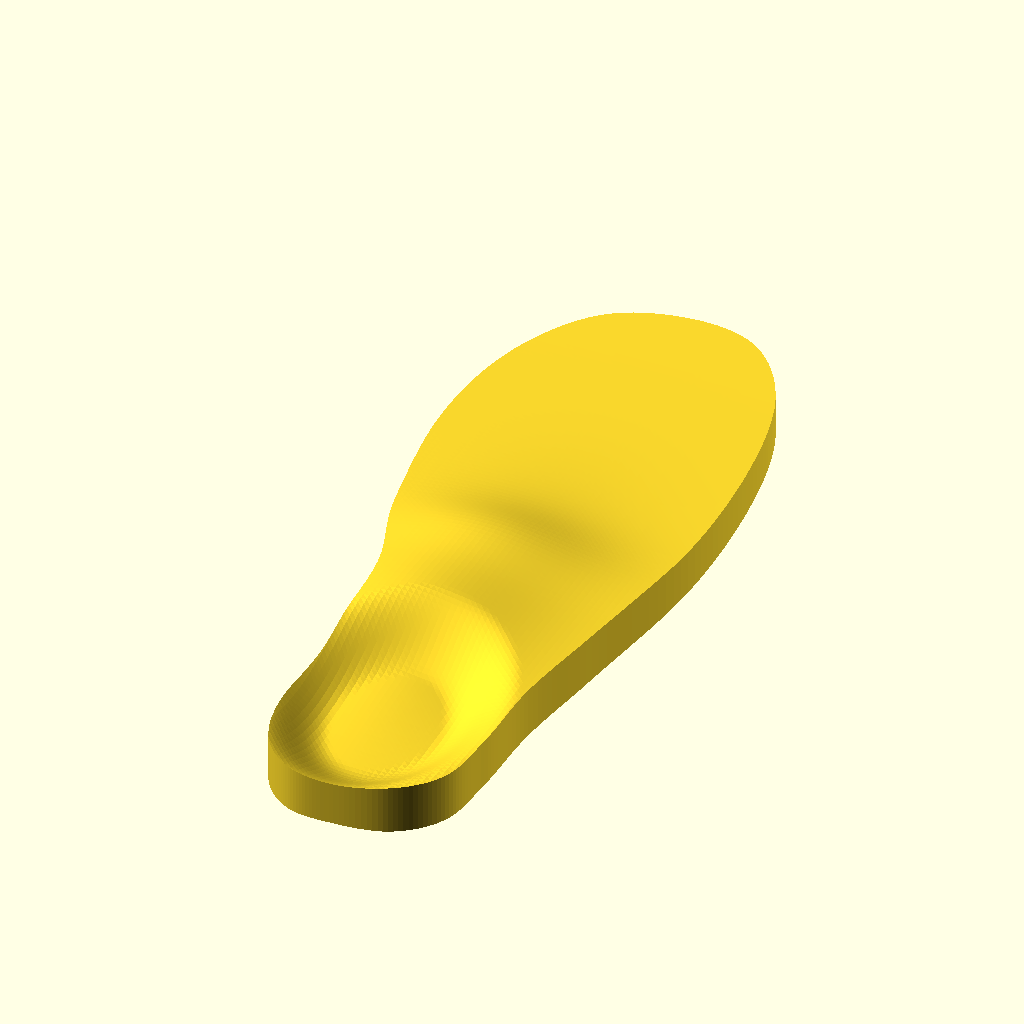
Cell 1 — every parameter at its default value.
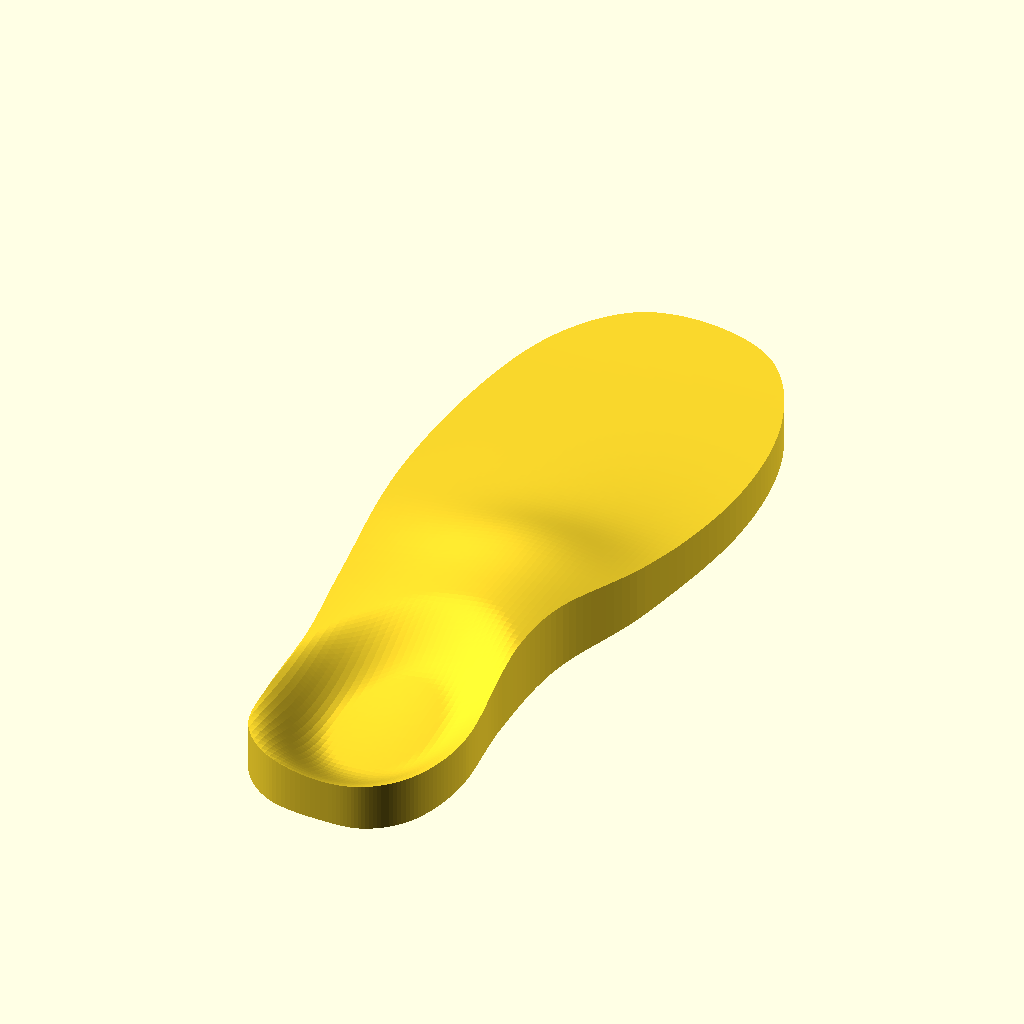
Cell 2: the same model with foot = "left".
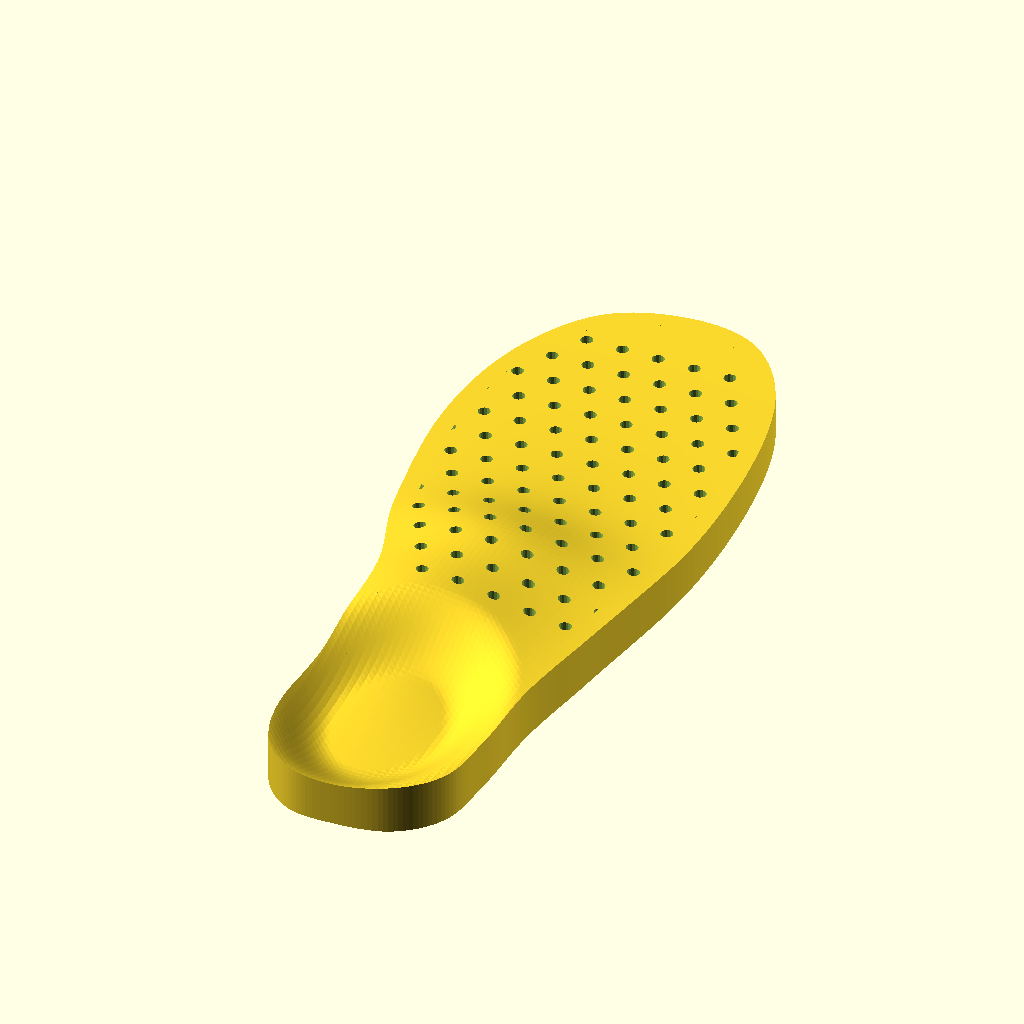
Cell 3: vent_holes = true (everything else at default).
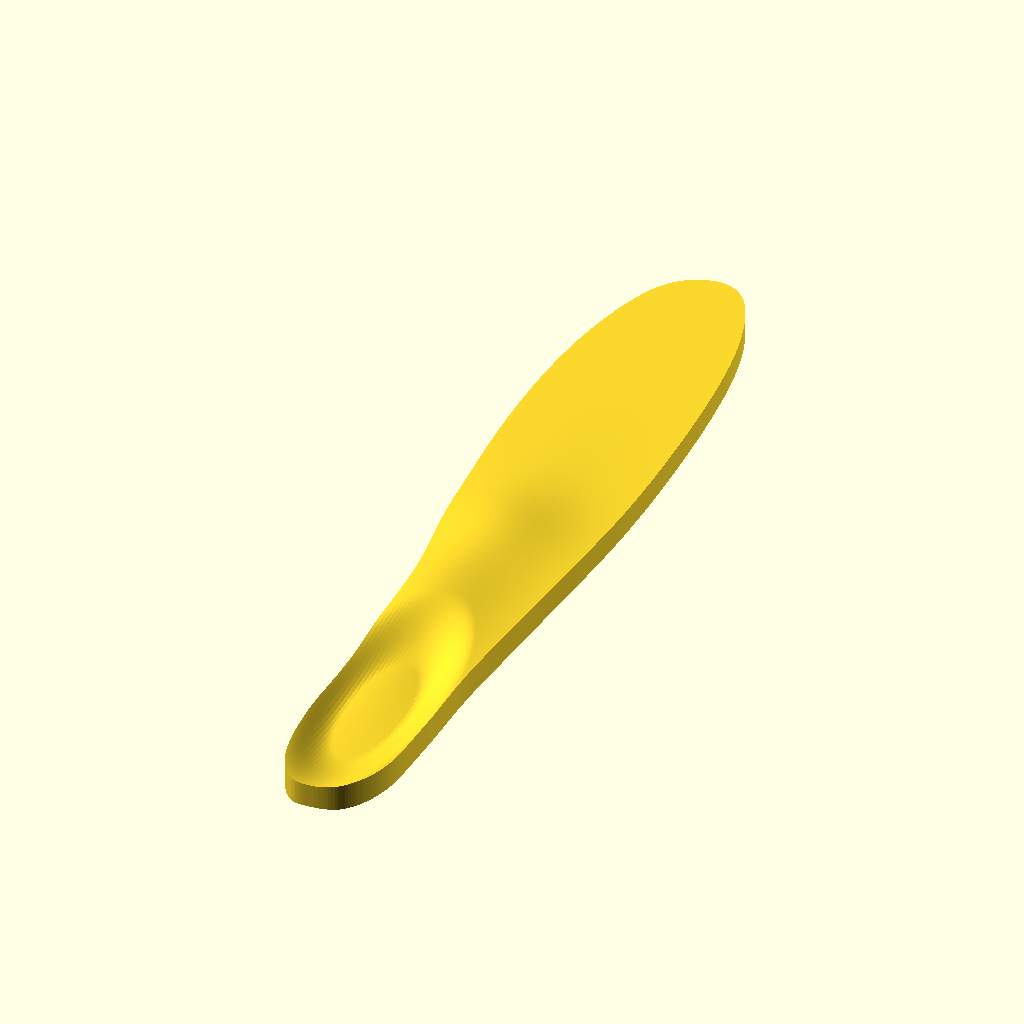
Cell 4: the same model with insole_length = 540.
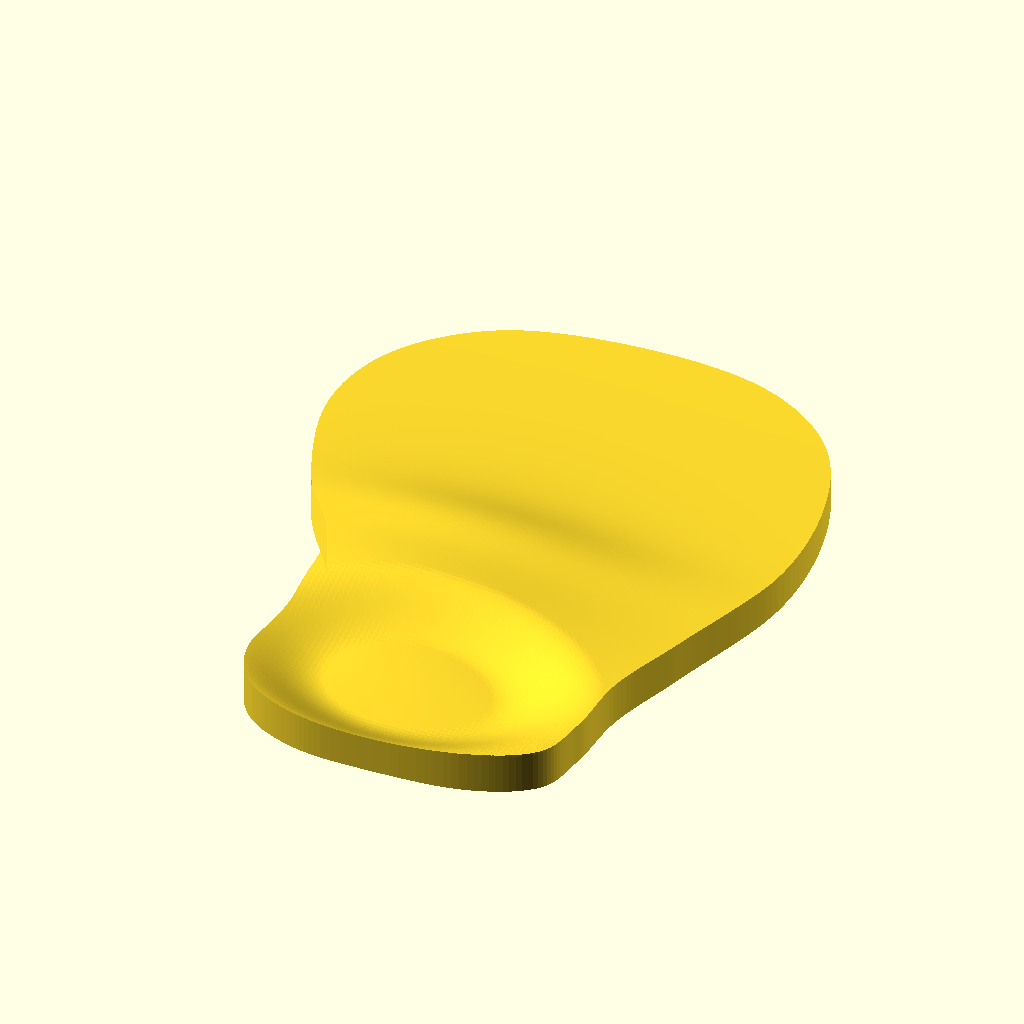
Cell 5: the same model with forefoot_width = 200.
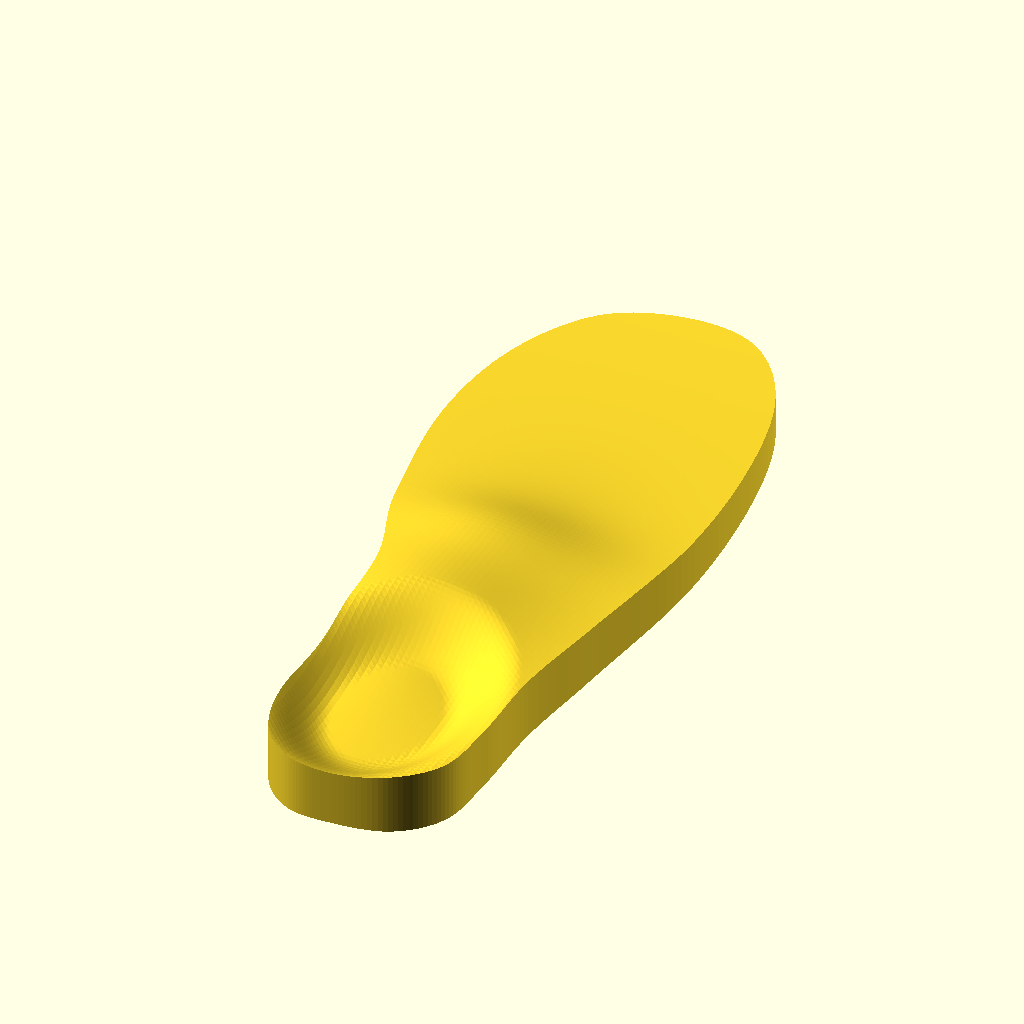
Cell 6: the same model with base_heel = 8.
The same orthographic view direction (rotation 55°, 0°, 25°; colour scheme Cornfield) for every cell, with the view re-fitted per cell, so scale and position can differ between cells.
OpenSCAD source file AutoHotkey/insole/insole.scad:
// =====================================================================
// Parametric shoe insole  (OpenSCAD 2021.01 or newer)
//
// Axes: +Y = toward toes (heel at y=0), X = across the foot, Z = up.
// Everything is driven by the parameters below. Open in OpenSCAD,
// press F5 to preview, F6 to render, then File > Export > STL.
// Use the Customizer panel (Window > Customizer) to tweak live.
// =====================================================================

/* [Size] */
// Insole length, heel to longest toe (mm). Rough guide: EU size x 6.67 - 5
insole_length = 270;
// Width across the ball of the foot (mm)
forefoot_width = 100;

/* [Side] */
// Which foot
foot = "right"; // [right, left]

/* [Thickness] */
// Base thickness at the heel (mm)
base_heel = 4;
// Base thickness at the toes (mm)
base_toe = 2;

/* [Heel cup] */
heel_cup_height = 12;   // wall height at the back/sides of heel (mm)
heel_cup_length = 0.30; // fraction of length the cup extends along
heel_cup_depth_ratio = 0.55; // 0 = shallow dish, 1 = steep walls

/* [Arch support] */
arch_height = 9;       // peak height of medial arch above base (mm)
arch_pos = 0.34;       // fraction of length from heel
arch_length = 0.30;    // fraction of length (size of the bump)
arch_width = 0.55;     // fraction of forefoot width

/* [Metatarsal pad] */
met_pad_height = 3;    // 0 to disable
met_pad_pos = 0.50;    // fraction of length from heel

/* [Ventilation holes] */
vent_holes = false;
vent_diameter = 4;
vent_spacing = 12;

/* [Quality] */
grid_step = 2;         // heightfield resolution (mm); smaller = smoother
curve_steps = 12;      // outline smoothness per control point

// ---------------------------------------------------------------------
// Outline: closed Catmull-Rom spline through normalized control points.
// x is a fraction of forefoot_width (0 = centerline, - = medial/big-toe
// side for a right foot); y is a fraction of insole_length.
// ---------------------------------------------------------------------
ctrl = [
    [ 0.00, 0.000], [ 0.20, 0.012], [ 0.33, 0.060], [ 0.36, 0.140],
    [ 0.37, 0.250], [ 0.42, 0.380], [ 0.49, 0.580], [ 0.47, 0.760],
    [ 0.38, 0.900], [ 0.20, 0.985], [-0.05, 1.000], [-0.30, 0.960],
    [-0.46, 0.850], [-0.50, 0.700], [-0.42, 0.520], [-0.30, 0.380],
    [-0.28, 0.250], [-0.30, 0.130], [-0.25, 0.050], [-0.14, 0.008]
];

function scaled(p) = [p[0] * forefoot_width, p[1] * insole_length];

function cr(p0, p1, p2, p3, t) =
    0.5 * ((2 * p1) + (-p0 + p2) * t
         + (2 * p0 - 5 * p1 + 4 * p2 - p3) * t * t
         + (-p0 + 3 * p1 - 3 * p2 + p3) * t * t * t);

function outline() =
    let (n = len(ctrl))
    [ for (i = [0 : n - 1]) for (s = [0 : curve_steps - 1])
        cr(scaled(ctrl[(i + n - 1) % n]), scaled(ctrl[i]),
           scaled(ctrl[(i + 1) % n]), scaled(ctrl[(i + 2) % n]),
           s / curve_steps) ];

module outline_2d() { polygon(outline()); }

// ---------------------------------------------------------------------
// Height field  z(x, y)  (mm above the flat bottom)
// ---------------------------------------------------------------------
function smooth(a, b, x) =
    let (t = max(0, min(1, (x - a) / (b - a)))) t * t * (3 - 2 * t);

function bump(x, y, cx, cy, sx, sy) =
    exp(-0.5 * (pow((x - cx) / sx, 2) + pow((y - cy) / sy, 2)));

function height(x, y) =
    let (
        L = insole_length, W = forefoot_width,
        // base slab tapering heel -> toe
        base = base_heel + (base_toe - base_heel) * smooth(0, L, y),
        // heel cup: elliptical bowl, walls rise toward the rim
        hcx = 0, hcy = L * heel_cup_length * 0.55,
        r = sqrt(pow((x - hcx) / (0.36 * W), 2)
               + pow((y - hcy) / (L * heel_cup_length * 0.62), 2)),
        cup = heel_cup_height * smooth(1 - heel_cup_depth_ratio, 1.05, r),
        // medial arch
        arch = arch_height * bump(x, y, -0.13 * W, arch_pos * L,
                                  arch_width * W * 0.45,
                                  arch_length * L * 0.5),
        // metatarsal pad (just behind the ball)
        met = met_pad_height * bump(x, y, -0.02 * W, met_pad_pos * L,
                                    0.22 * W, 0.045 * L)
    )
    max(0.8, base + cup + arch + met);

// ---------------------------------------------------------------------
// Heightfield as a polyhedron over a bounding grid
// ---------------------------------------------------------------------
x0 = -0.60 * forefoot_width;
x1 =  0.60 * forefoot_width;
y0 = -2;
y1 = insole_length + 2;
nx = ceil((x1 - x0) / grid_step) + 1;
ny = ceil((y1 - y0) / grid_step) + 1;

function gx(i) = x0 + (x1 - x0) * i / (nx - 1);
function gy(j) = y0 + (y1 - y0) * j / (ny - 1);
function T(i, j) = j * nx + i;           // top vertex index
function B(i, j) = nx * ny + j * nx + i; // bottom vertex index

module heightfield() {
    pts = concat(
        [ for (j = [0 : ny - 1]) for (i = [0 : nx - 1])
            [gx(i), gy(j), height(gx(i), gy(j))] ],
        [ for (j = [0 : ny - 1]) for (i = [0 : nx - 1])
            [gx(i), gy(j), 0] ]);
    faces = concat(
        // top
        [ for (j = [0 : ny - 2]) for (i = [0 : nx - 2])
            [T(i, j), T(i, j + 1), T(i + 1, j + 1), T(i + 1, j)] ],
        // bottom
        [ for (j = [0 : ny - 2]) for (i = [0 : nx - 2])
            [B(i, j), B(i + 1, j), B(i + 1, j + 1), B(i, j + 1)] ],
        // y = min side
        [ for (i = [0 : nx - 2])
            [T(i, 0), T(i + 1, 0), B(i + 1, 0), B(i, 0)] ],
        // y = max side
        [ for (i = [0 : nx - 2])
            [T(i + 1, ny - 1), T(i, ny - 1), B(i, ny - 1), B(i + 1, ny - 1)] ],
        // x = min side
        [ for (j = [0 : ny - 2])
            [T(0, j + 1), T(0, j), B(0, j), B(0, j + 1)] ],
        // x = max side
        [ for (j = [0 : ny - 2])
            [T(nx - 1, j), T(nx - 1, j + 1), B(nx - 1, j + 1), B(nx - 1, j)] ]
    );
    polyhedron(points = pts, faces = faces, convexity = 10);
}

// ---------------------------------------------------------------------
// Assembly
// ---------------------------------------------------------------------
module vent_pattern() {
    // staggered holes in the forefoot / midfoot only (clear of heel cup)
    for (y = [0.38 * insole_length : vent_spacing : 0.92 * insole_length])
        for (x = [-0.45 * forefoot_width : vent_spacing : 0.45 * forefoot_width])
            translate([x + (round(y / vent_spacing) % 2) * vent_spacing / 2, y, -1])
                cylinder(d = vent_diameter, h = 60, $fn = 16);
}

module insole() {
    difference() {
        intersection() {
            heightfield();
            translate([0, 0, -1]) linear_extrude(height = 60) outline_2d();
        }
        if (vent_holes)
            intersection() {
                vent_pattern();
                // keep holes at least 6 mm inside the edge
                translate([0, 0, -1])
                    linear_extrude(height = 60) offset(delta = -6) outline_2d();
            }
    }
}

if (foot == "left") mirror([1, 0, 0]) insole(); else insole();
Parameter table extracted from the source (name, type, default, range or options):
insole_length: number, default 270
forefoot_width: number, default 100
foot: string, default "right", options "right", "left"
base_heel: number, default 4
base_toe: number, default 2
heel_cup_height: number, default 12
heel_cup_length: number, default 0.3
heel_cup_depth_ratio: number, default 0.55
arch_height: number, default 9
arch_pos: number, default 0.34
arch_length: number, default 0.3
arch_width: number, default 0.55
met_pad_height: number, default 3
met_pad_pos: number, default 0.5
vent_holes: bool, default false
vent_diameter: number, default 4
vent_spacing: number, default 12
grid_step: number, default 2
curve_steps: number, default 12
